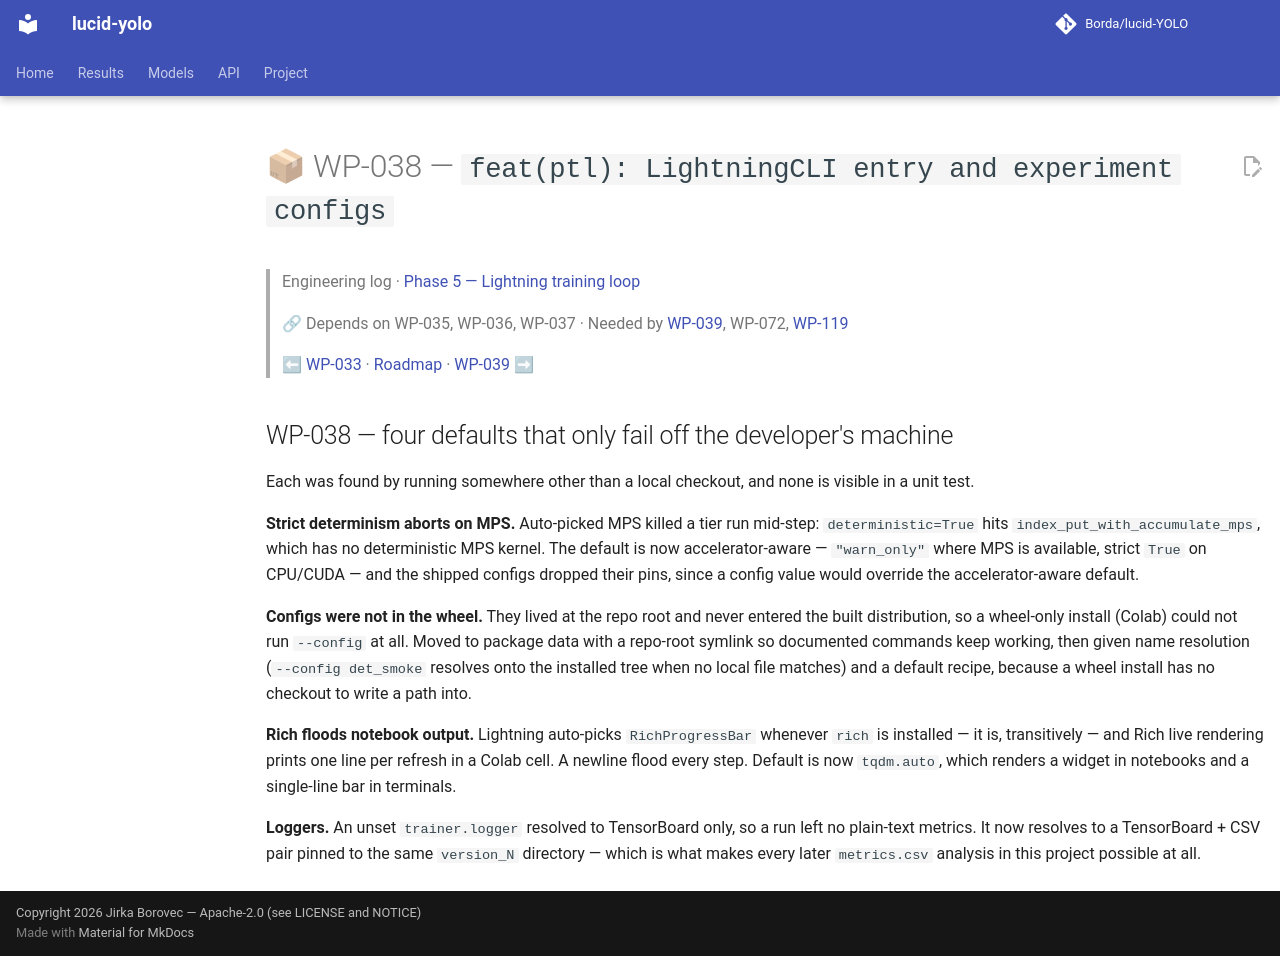

repository: Borda/lucid-YOLO · page: work_packages/wp-038/index.html · generator: mkdocs

# 📦 WP-038 — `feat(ptl): LightningCLI entry and experiment configs`

> Engineering log · [Phase 5 — Lightning training loop](../engineering/phase-05-training-loop.md)
>
> 🔗 Depends on WP-035, WP-036, WP-037 · Needed by [WP-039](../work_packages/wp-039.md), WP-072, [WP-119](../work_packages/wp-119.md)
>
> ⬅ [WP-033](../work_packages/wp-033.md) · [Roadmap](../ROADMAP.md) · [WP-039](../work_packages/wp-039.md) ➡

<!-- --8<-- [start:engineering] -->

## WP-038 — four defaults that only fail off the developer's machine

<a id="wp-038"></a>

Each was found by running somewhere other than a local checkout, and none is visible in a unit test.

**Strict determinism aborts on MPS.** Auto-picked MPS killed a tier run mid-step: `deterministic=True` hits `index_put_with_accumulate_mps`, which has no deterministic MPS kernel. The default is now accelerator-aware — `"warn_only"` where MPS is available, strict `True` on CPU/CUDA — and the shipped configs dropped their pins, since a config value would override the accelerator-aware default.

**Configs were not in the wheel.** They lived at the repo root and never entered the built distribution, so a wheel-only install (Colab) could not run `--config` at all. Moved to package data with a repo-root symlink so documented commands keep working, then given name resolution (`--config det_smoke` resolves onto the installed tree when no local file matches) and a default recipe, because a wheel install has no checkout to write a path into.

**Rich floods notebook output.** Lightning auto-picks `RichProgressBar` whenever `rich` is installed — it is, transitively — and Rich live rendering prints one line per refresh in a Colab cell. A newline flood every step. Default is now `tqdm.auto`, which renders a widget in notebooks and a single-line bar in terminals.

**Loggers.** An unset `trainer.logger` resolved to TensorBoard only, so a run left no plain-text metrics. It now resolves to a TensorBoard + CSV pair pinned to the same `version_N` directory — which is what makes every later `metrics.csv` analysis in this project possible at all.

<!-- --8<-- [end:engineering] -->
